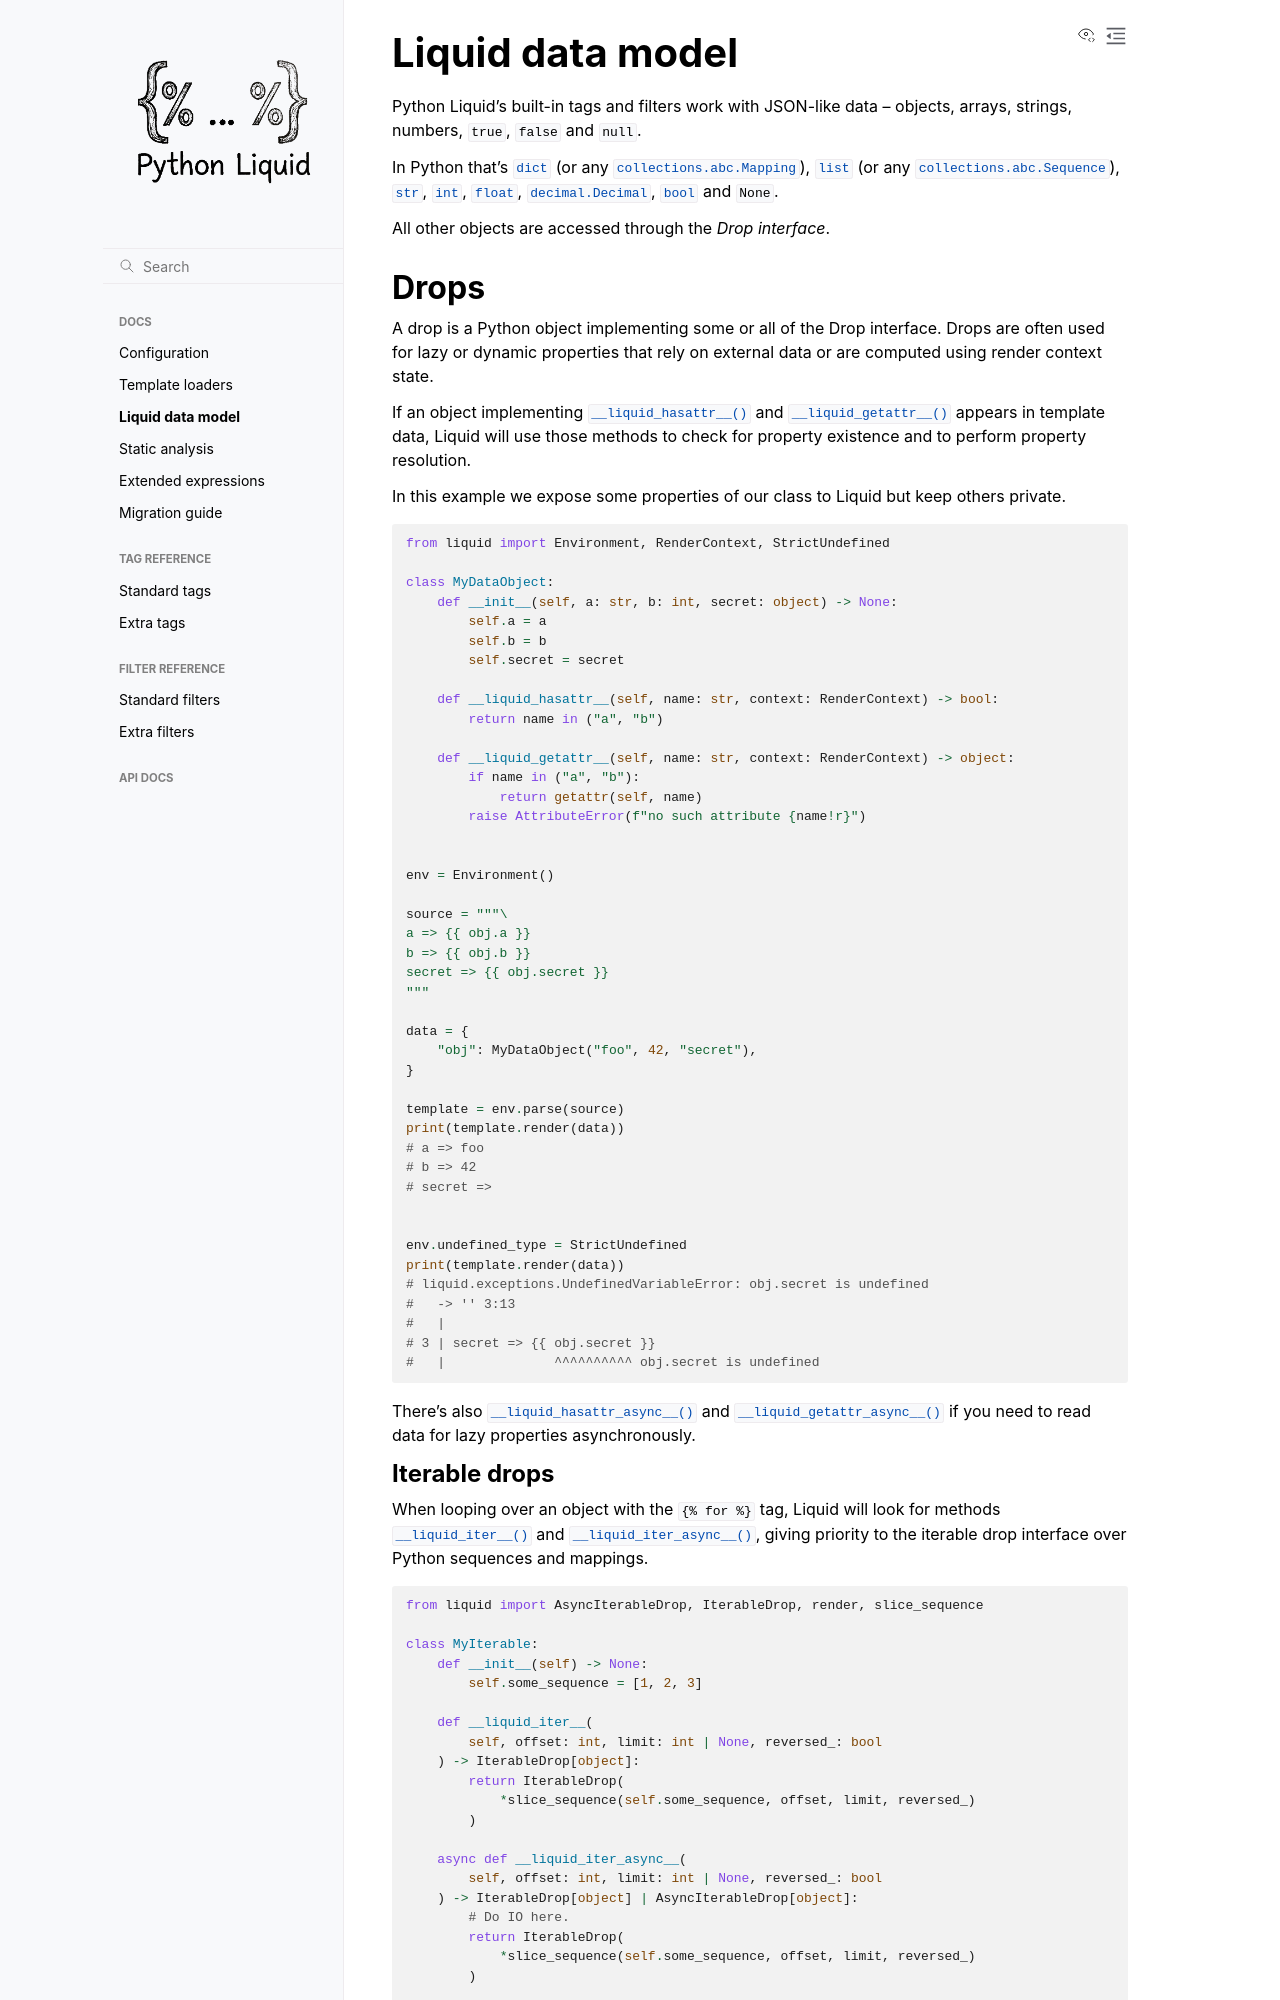

repository: jg-rp/liquid · page: data.html · generator: sphinx

Liquid data model
=================

Python Liquid's built-in tags and filters work with JSON-like data – objects, arrays,
strings, numbers, ``true``, ``false`` and ``null``.

In Python that's :class:`dict` (or any :class:`collections.abc.Mapping`), :class:`list`
(or any :class:`collections.abc.Sequence`), :class:`str`, :class:`int`, :class:`float`,
:class:`decimal.Decimal`, :class:`bool` and :class:`None`.

All other objects are accessed through the *Drop interface*.

Drops
-----

A drop is a Python object implementing some or all of the Drop interface. Drops are often
used for lazy or dynamic properties that rely on external data or are computed using
render context state.

If an object implementing :meth:`__liquid_hasattr__() <liquid.LiquidObject.__liquid_hasattr__>`
and  :meth:`__liquid_getattr__() <liquid.LiquidObject.__liquid_getattr__()>` appears in
template data, Liquid will use those methods to check for property existence and to
perform property resolution.

In this example we expose some properties of our class to Liquid but keep others private.

.. code-block:: python

    from liquid import Environment, RenderContext, StrictUndefined

    class MyDataObject:
        def __init__(self, a: str, b: int, secret: object) -> None:
            self.a = a
            self.b = b
            self.secret = secret

        def __liquid_hasattr__(self, name: str, context: RenderContext) -> bool:
            return name in ("a", "b")

        def __liquid_getattr__(self, name: str, context: RenderContext) -> object:
            if name in ("a", "b"):
                return getattr(self, name)
            raise AttributeError(f"no such attribute {name!r}")


    env = Environment()

    source = """\
    a => {{ obj.a }}
    b => {{ obj.b }}
    secret => {{ obj.secret }}
    """

    data = {
        "obj": MyDataObject("foo", 42, "secret"),
    }

    template = env.parse(source)
    print(template.render(data))
    # a => foo
    # b => 42
    # secret =>


    env.undefined_type = StrictUndefined
    print(template.render(data))
    # liquid.exceptions.UndefinedVariableError: obj.secret is undefined
    #   -> '' 3:13
    #   |
    # 3 | secret => {{ obj.secret }}
    #   |              ^^^^^^^^^^ obj.secret is undefined

There's also :meth:`__liquid_hasattr_async__() <liquid.LiquidAsyncObject.__liquid_hasattr_async__>`
and  :meth:`__liquid_getattr_async__() <liquid.LiquidAsyncObject.__liquid_getattr_async__()>`
if you need to read data for lazy properties asynchronously.
